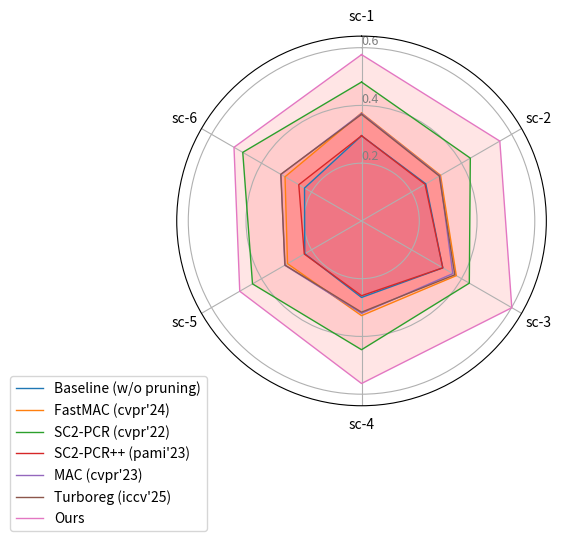

Reproduce this figure in Python.
'''
    ref blog
    https://zhuanlan.zhihu.com/p/701318388
'''

import matplotlib.pyplot as plt
import pandas as pd
from math import pi

# 自定义数据
# ir data
'''
0.295	0.257	0.325	0.265	0.227	0.228
0.374	0.316	0.379	0.328	0.296	0.306
0.481	0.435	0.431	0.446	0.436	0.475
0.295	0.254	0.325	0.259	0.229	0.251
0.372	0.313	0.365	0.32	0.307	0.322
0.369	0.311	0.373	0.316	0.306	0.323
0.576	0.553	0.601	0.563	0.487	0.51
'''
df = pd.DataFrame({
'group': ['Baseline','FastMAC (cvpr24)','C','D','E','F','G'],
'sc-1': [0.295,0.374,0.481,0.295,0.372,0.369,0.576],
'sc-2': [0.257,0.316,0.435,0.254,0.313,0.311,0.553],
'sc-3': [0.325,0.379,0.431,0.325,0.365,0.373,0.601],
'sc-4': [0.265,0.328,0.446,0.259,0.320,0.316,0.563],
'sc-5': [0.227,0.296,0.436,0.229,0.307,0.306,0.487],
'sc-6': [0.228,0.306,0.475,0.251,0.322,0.323,0.510]
})

# rr data
'''
0.385	0.247	0.083	0.255	0.429	0.357
0.246	0.192	0.25	0.17	0.411	0.429
0.323	0.247	0.25	0.319	0.369	0.143
0.046	0.137	0.083	0.043	0.06	0.071
0.338	0.26	0.167	0.234	0.44	0.214
0.4	    0.329	0.167	0.298	0.435	0.429
0.415	0.493	0.5	    0.383	0.542	0.5
'''
# df = pd.DataFrame({
# 'group': ['Baseline','FastMAC (cvpr24)','C','D','E','F','G'],
# 'sc-1': [0.385,0.246,0.323,0.046,0.338,0.400,0.415],
# 'sc-2': [0.247,0.192,0.247,0.137,0.260,0.329,0.493],
# 'sc-3': [0.083,0.250,0.250,0.083,0.167,0.167,0.500],
# 'sc-4': [0.255,0.170,0.319,0.043,0.234,0.298,0.383],
# 'sc-5': [0.429,0.411,0.369,0.060,0.440,0.435,0.542],
# 'sc-6': [0.357,0.429,0.143,0.071,0.214,0.429,0.500]
# })

# 计算变量个数
categories=list(df)[1:]
N = len(categories)

# 仅绘制第一行数据的雷达图
values = df.loc[0].drop('group').values.flatten().tolist() # 获取第一行数据，剔除group
values += values[:1] # 闭合圆形图，需要在末尾增加一个与起始相同的值

# 计算每个轴的角度
angles = [n / float(N) * 2 * pi for n in range(N)] # 每个变量的角度位置
angles += angles[:1] # 闭合圆形图，需要在末尾增加一个与起始相同的值

# 初始化布局
ax = plt.subplot(111, polar=True)

# 偏移-将第一个轴位于顶部
ax.set_theta_offset(pi / 2)
ax.set_theta_direction(-1)

# 将每个变量绘制在极坐标上
plt.xticks(angles[:-1], categories)

# y标签
ax.set_rlabel_position(0)
# ir
plt.yticks([0.2,0.4,0.6], ["0.2","0.4","0.6"], color="grey", size=9)
plt.ylim(0,0.64)
# rr
plt.yticks([0.2,0.4,0.6], ["0.2","0.4","0.6"], color="grey", size=9)
plt.ylim(0,0.64)


# 添加多个极坐标图
# 绘制第一个图
values = df.loc[0].drop('group').values.flatten().tolist()
values += values[:1]
ax.plot(angles, values, linewidth=1, linestyle='solid', label="Baseline (w/o pruning)")
ax.fill(angles, values, 'b', alpha=0.1)

# 绘制第二个图
values = df.loc[1].drop('group').values.flatten().tolist()
values += values[:1]
ax.plot(angles, values, linewidth=1, linestyle='solid', label="FastMAC (cvpr'24)")
ax.fill(angles, values, 'r', alpha=0.1)

values = df.loc[2].drop('group').values.flatten().tolist()
values += values[:1]
ax.plot(angles, values, linewidth=1, linestyle='solid', label="SC2-PCR (cvpr'22)")
ax.fill(angles, values, 'r', alpha=0.1)

values = df.loc[3].drop('group').values.flatten().tolist()
values += values[:1]
ax.plot(angles, values, linewidth=1, linestyle='solid', label="SC2-PCR++ (pami'23)")
ax.fill(angles, values, 'r', alpha=0.1)

values = df.loc[4].drop('group').values.flatten().tolist()
values += values[:1]
ax.plot(angles, values, linewidth=1, linestyle='solid', label="MAC (cvpr'23)")
ax.fill(angles, values, 'r', alpha=0.1)

values = df.loc[5].drop('group').values.flatten().tolist()
values += values[:1]
ax.plot(angles, values, linewidth=1, linestyle='solid', label="Turboreg (iccv'25)")
ax.fill(angles, values, 'r', alpha=0.1)

values = df.loc[6].drop('group').values.flatten().tolist()
values += values[:1]
ax.plot(angles, values, linewidth=1, linestyle='solid', label="Ours")
ax.fill(angles, values, 'r', alpha=0.1)

# 图例
plt.legend(loc='upper right', bbox_to_anchor=(0.1, 0.1))

plt.show()
